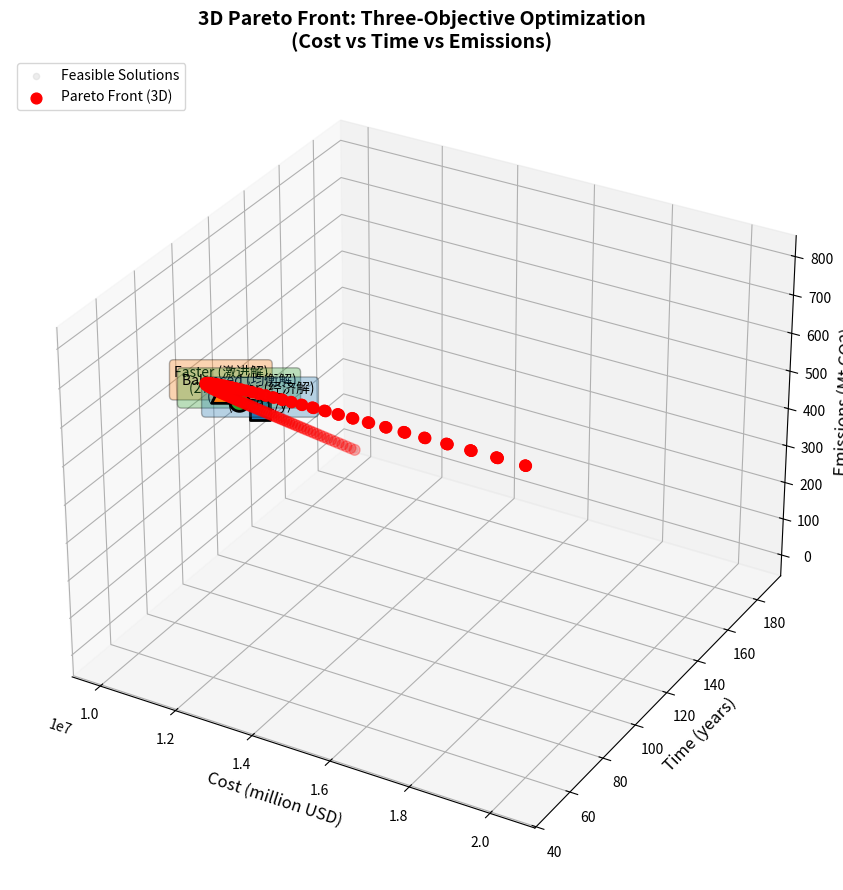

This figure's Python source: (Note: this script raises an exception after producing the figure.)
"""
三目标扫描：时间 / 成本 / 环境影响（基于简化LCA）
- 火箭的环境影响（忽略电梯影响）作为第三个目标
- 使用参数扫描（x从0到26600，每100一档）计算每个点的三目标值
- 提取三目标的非支配（Pareto）解并保存图像
- 在Pareto前沿中找到均衡、激进、经济三种解
"""

import numpy as np
import matplotlib.pyplot as plt
import argparse

# ==================== 参数定义（与之前一致） ====================
R_SES = 3 * 179_000        # 太空电梯年吞吐量 (t/year)
C_E = 100                  # 太空电梯成本 ($/kg)
Q_R = 150                  # 火箭单次载荷 (t)
C_R = 500                  # 火箭成本 ($/kg)
M = 100_000_000            # 总货物量 (t)

# ==================== 成本迭代模型参数（从1.3.3.py） ====================
TOTAL_MASS_TONS = M
ELEVATOR_CAPACITY = R_SES  # t/year
ELEVATOR_COST_PER_KG = C_E
ROCKET_CAPACITY = Q_R  # t/launch
ROCKET_MFG_COST_PER_KG = 400
ROCKET_FUEL_COST_PER_KG = 100
COST_DECAY_RATE = 0.05
MAX_ROCKET_LAUNCHES_PER_YEAR = 10000

# 单位换算
ELEVATOR_COST_PER_TON = ELEVATOR_COST_PER_KG * 1000
ROCKET_MFG_COST_PER_TON = ROCKET_MFG_COST_PER_KG * 1000
ROCKET_FUEL_COST_PER_TON = ROCKET_FUEL_COST_PER_KG * 1000

# ==================== LCA 完整工程模型（基于文献参数） ====================
# 功能单位 (FU): 1 kg payload delivered to LEO (200-500 km)

# ========== 火箭制造阶段 ==========
# 典型火箭干质量 (kg), 以 Falcon 9 为参考
ROCKET_DRY_MASS_KG = 5_000  # kg (typical for 150 ton payload rocket)

# 制造材料成分与排放因子 (kg CO₂-eq / kg material)
MATERIALS = {
    'aluminum': {'fraction': 0.40, 'ef': 11.5},      # 铝合金 40%
    'titanium': {'fraction': 0.15, 'ef': 30.0},      # 钛合金 15%
    'steel':    {'fraction': 0.30, 'ef': 6.1},       # 不锈钢 30%
    'cfrp':     {'fraction': 0.10, 'ef': 29.0},      # 碳纤维 10%
    'avionics': {'fraction': 0.05, 'ef': 60.0},      # 电子设备 5%
}

# 制造阶段单次排放 (kg CO₂-eq / 单次发射)
def calc_manufacturing_emissions():
    total = 0.0
    for mat_name, mat_data in MATERIALS.items():
        mat_mass = ROCKET_DRY_MASS_KG * mat_data['fraction']
        total += mat_mass * mat_data['ef']
    return total

MANUFACTURING_EMISSIONS_PER_LAUNCH = calc_manufacturing_emissions()

# 可复用性修正参数
N_REUSE = 15  # 典型可复用次数 (10-30)
REFURBISHMENT_FACTOR = 0.10  # 翻修系数 (5%-15%)

# 平均制造排放（摊销）(kg CO₂-eq / 单次发射)
MFG_EMISSIONS_AMORTIZED = (
    MANUFACTURING_EMISSIONS_PER_LAUNCH / N_REUSE +
    REFURBISHMENT_FACTOR * MANUFACTURING_EMISSIONS_PER_LAUNCH
)

# ========== 燃料燃烧阶段 ==========
# 选择 LOX/RP-1 为主要推进剂（应用最广泛）
FUEL_MASS_PER_LAUNCH_KG = 120_000  # kg (estimated for 150 ton payload)

# LOX/RP-1 燃烧排放因子 (kg CO₂-eq / kg fuel)
EF_FUEL_CO2 = 3.15  # CO₂ direct
EF_FUEL_BC = 1.0e-3  # Black Carbon (kg / kg fuel)
EF_FUEL_NOX = 4.0e-3  # NOₓ (kg / kg fuel)

# 平流层高度修正因子 (火箭特有)
# RFI (Radiative Forcing Index) for emissions at 11 km altitude
HEIGHT_CORRECTION_CO2 = 1.0  # CO₂ 无修正
HEIGHT_CORRECTION_BC = 7.0  # Black Carbon 高度修正 (5-10倍，取中值7)
HEIGHT_CORRECTION_NOX = 1.5  # NOₓ 高度修正

# GWP100 特征化因子 (kg CO₂-eq 等当量)
GWP_BC = 1200  # Black Carbon (900-2000, 取中值1200)
GWP_NOX = 310  # NOₓ (235-431, 取中值)

# 燃烧阶段总排放 (kg CO₂-eq / 单次发射)
COMBUSTION_EMISSIONS_PER_LAUNCH = (
    FUEL_MASS_PER_LAUNCH_KG * (
        EF_FUEL_CO2 * HEIGHT_CORRECTION_CO2 +
        EF_FUEL_BC * HEIGHT_CORRECTION_BC * GWP_BC +
        EF_FUEL_NOX * HEIGHT_CORRECTION_NOX * GWP_NOX
    )
)

# ========== 总 LCA 排放因子 ==========
# 每次发射的全生命周期排放 (kg CO₂-eq / launch)
TOTAL_EMISSIONS_PER_LAUNCH = MFG_EMISSIONS_AMORTIZED + COMBUSTION_EMISSIONS_PER_LAUNCH

# 单位载荷排放 (kg CO₂-eq / kg payload)
PAYLOAD_PER_LAUNCH_KG = 150_000  # kg (150 tons)
EMISSIONS_PER_KG_PAYLOAD = TOTAL_EMISSIONS_PER_LAUNCH / PAYLOAD_PER_LAUNCH_KG

# 单位质量排放 (kg CO₂-eq / ton)
EMISSIONS_PER_TON = EMISSIONS_PER_KG_PAYLOAD * 1000

# ==================== 离散化 x 值 ====================
DISCRETE_X = np.arange(0, 10000, 50)  

# ==================== 火箭成本迭代优化模型（从1.3.3.py改进） ====================
def solve_min_cost_for_time(T):
    """
    给定完成时间T(年)，计算最小成本（火箭+电梯混合方案）
    返回: (total_cost_USD, rocket_schedule_array)
    """
    mass_remaining = TOTAL_MASS_TONS
    total_cost = 0
    rocket_schedule = np.zeros(T, dtype=int)
    
    # A. 电梯 (基础设施，优先满载)
    elevator_mass = ELEVATOR_CAPACITY * T
    mass_remaining -= elevator_mass
    total_cost += elevator_mass * ELEVATOR_COST_PER_TON
    
    if mass_remaining <= 0:
        # 电梯足以完成任务
        real_cost = TOTAL_MASS_TONS * ELEVATOR_COST_PER_TON
        return real_cost, rocket_schedule

    # B. 火箭 (倒序填充，成本衰减模型)
    for t in range(T, 0, -1):
        if mass_remaining <= 0: 
            break
        
        # 制造成本衰减 (t年前的火箭成本更低)
        mfg_part = ROCKET_MFG_COST_PER_TON * ((1 - COST_DECAY_RATE) ** (t - 1))
        fuel_part = ROCKET_FUEL_COST_PER_TON
        current_year_cost = mfg_part + fuel_part
        
        # 当年最大运输能力
        max_mass = MAX_ROCKET_LAUNCHES_PER_YEAR * ROCKET_CAPACITY
        mass_to_transport = min(mass_remaining, max_mass)
        launches = int(np.ceil(mass_to_transport / ROCKET_CAPACITY))
        
        rocket_schedule[t-1] = launches
        total_cost += launches * ROCKET_CAPACITY * current_year_cost
        mass_remaining -= launches * ROCKET_CAPACITY
        
    if mass_remaining > 0: 
        return float('inf'), []
    
    return total_cost, rocket_schedule  

# ==================== 目标函数（基于 x 为每年发射次数） ====================
def compute_time(x):
    throughput = R_SES + x * Q_R
    if throughput <= 0:
        return np.inf
    return M / throughput


def compute_cost(x):
    """
    给定每年发射次数x，计算最小总成本（使用迭代优化模型）
    返回单位：百万美元
    """
    # 计算完成任务所需的最少时间
    throughput = R_SES + x * Q_R
    if throughput <= 0:
        return np.inf
    
    T = int(np.ceil(M / throughput))
    
    # 使用成本迭代优化模型求解最小成本
    cost_usd, _ = solve_min_cost_for_time(T)
    
    if cost_usd == float('inf'):
        return np.inf
    
    # 转换为百万美元
    return cost_usd / 1_000_000


def compute_emissions(x):
    """
    仅考虑火箭运输的环境影响（忽略电梯）
    基于单位载荷排放因子：EMISSIONS_PER_KG_PAYLOAD (kg CO2-eq/kg payload)
    返回单位：百万吨 CO2-eq
    """
    T = compute_time(x)
    if not np.isfinite(T):
        return np.inf
    
    # 火箭在T年内运送的总质量 (kg)
    rocket_mass_kg = x * T * PAYLOAD_PER_LAUNCH_KG
    
    # 总排放 (kg CO2-eq) = 质量 * 单位排放因子
    total_kg_CO2 = rocket_mass_kg * EMISSIONS_PER_KG_PAYLOAD
    
    # 转换为百万吨（Mt CO2）便于数值尺度
    return total_kg_CO2 / 1e9  # kg -> Mt


# ==================== 参数扫描 ====================
def scan_all(discrete_x=DISCRETE_X):
    xs = discrete_x
    times = np.array([compute_time(x) for x in xs])
    costs = np.array([compute_cost(x) for x in xs])
    ems = np.array([compute_emissions(x) for x in xs])
    return xs, times, costs, ems


# ==================== 三目标Pareto筛选 ====================
def pareto_nd_multiobj(objs_matrix):
    """返回非支配索引。objs_matrix shape = (N, M) N样本，M目标（越小越好）"""
    N = objs_matrix.shape[0]
    is_pareto = np.ones(N, dtype=bool)
    for i in range(N):
        if not is_pareto[i]:
            continue
        # 如果存在 j 使得 j 优于或等于 i 且至少一个严格优于，则 i 被支配
        dominated = np.any(np.all(objs_matrix <= objs_matrix[i], axis=1) & np.any(objs_matrix < objs_matrix[i], axis=1))
        if dominated:
            is_pareto[i] = False
    return np.where(is_pareto)[0]


# ==================== 三目标最优解筛选 ====================
def select_three_solutions(pareto_x, pareto_times, pareto_costs, pareto_ems):
    """
    在3维Pareto前沿中找到三种解：均衡、激进、经济
    方法：基于归一化欧几里得距离到理想原点(0,0,0)
    """
    # 获取Pareto点的目标值
    objs = np.vstack([pareto_times, pareto_costs, pareto_ems]).T
    
    # 归一化每个目标到 [0, 1]
    norm_objs = np.zeros_like(objs)
    for i in range(3):
        min_val = objs[:, i].min()
        max_val = objs[:, i].max()
        if max_val > min_val:
            norm_objs[:, i] = (objs[:, i] - min_val) / (max_val - min_val)
        else:
            norm_objs[:, i] = 0
    
    # 计算每个点到理想原点 (0,0,0) 的欧几里得距离
    distances = np.linalg.norm(norm_objs, axis=1)
    
    # 1. 均衡解：距离最近的点
    idx_balanced = np.argmin(distances)
    
    # 2. 激进解：在Pareto前沿中，在均衡点基础上时间更小的点
    # 策略：在距离最近的若干点中，选择时间最小的
    closest_indices = np.argsort(distances)[:max(1, len(distances)//8)]
    idx_fast = closest_indices[np.argmin(pareto_times[closest_indices])]
    
    # 3. 经济解：在Pareto前沿中，成本更小的点
    # 策略：在距离最近的若干点中，选择成本最小的
    idx_cheap = closest_indices[np.argmin(pareto_costs[closest_indices])]
    
    return idx_balanced, idx_fast, idx_cheap


# ==================== 主流程 ====================
if __name__ == '__main__':
    # 打印 LCA 参数汇总
    print('='*60)
    print('LCA Engineering Model Parameters (Based on Literature)')
    print('='*60)
    print(f'Rocket dry mass:                 {ROCKET_DRY_MASS_KG:,} kg')
    print(f'Reuse cycles:                    {N_REUSE}')
    print(f'Manufacturing (amortized):       {MFG_EMISSIONS_AMORTIZED:.1f} kg CO₂-eq/launch')
    print(f'Fuel mass per launch:            {FUEL_MASS_PER_LAUNCH_KG:,} kg')
    print(f'Combustion emissions:            {COMBUSTION_EMISSIONS_PER_LAUNCH:.1f} kg CO₂-eq/launch')
    print(f'Total per launch:                {TOTAL_EMISSIONS_PER_LAUNCH:.1f} kg CO₂-eq/launch')
    print(f'Per kg payload:                  {EMISSIONS_PER_KG_PAYLOAD:.4f} kg CO₂-eq/kg')
    print(f'Per ton payload:                 {EMISSIONS_PER_TON:.2f} kg CO₂-eq/ton')
    print('='*60)
    print()
    
    xs, times, costs, ems = scan_all()

    # 组合目标（小为好）： time (years), cost (million USD), emissions (Mt CO2)
    objs = np.vstack([times, costs, ems]).T

    pareto_idx = pareto_nd_multiobj(objs)

    pareto_x = xs[pareto_idx]
    pareto_times = times[pareto_idx]
    pareto_costs = costs[pareto_idx]
    pareto_ems = ems[pareto_idx]

    # 按时间排序
    order = np.argsort(pareto_times)
    pareto_x = pareto_x[order]
    pareto_times = pareto_times[order]
    pareto_costs = pareto_costs[order]
    pareto_ems = pareto_ems[order]
    
    # 找到三种解
    idx_balanced, idx_fast, idx_cheap = select_three_solutions(pareto_x, pareto_times, pareto_costs, pareto_ems)
    
    solutions = [
        {"label": "Faster (激进解)", "idx": idx_fast, "color": "#ff7f0e", "marker": "^"},
        {"label": "Balanced (均衡解)", "idx": idx_balanced, "color": "#2ca02c", "marker": "o"},
        {"label": "Cheaper (经济解)", "idx": idx_cheap, "color": "#1f77b4", "marker": "s"}
    ]

    # 保存图：3D 绘制 (Cost, Time, Emissions)
    from mpl_toolkits.mplot3d import Axes3D  # noqa: F401
    fig = plt.figure(figsize=(12, 9))
    ax = fig.add_subplot(111, projection='3d')

    # 可行解 (灰色半透明点)
    ax.scatter(costs, times, ems, c='lightgray', alpha=0.4, s=20, label='Feasible Solutions')

    # Pareto 三目标点 (红色)
    ax.scatter(pareto_costs, pareto_times, pareto_ems, c='red', s=60, depthshade=True, label='Pareto Front (3D)')
    
    # 标注三种解
    for sol in solutions:
        idx = sol['idx']
        t_val = pareto_times[idx]
        c_val = pareto_costs[idx]
        e_val = pareto_ems[idx]
        
        # 绘制特殊点
        ax.scatter(c_val, t_val, e_val, c=sol['color'], marker=sol['marker'], s=200, edgecolors='black', linewidths=2, zorder=10)
        
        # 添加标注
        ax.text(c_val, t_val, e_val + 0.05, f"{sol['label']}\n({int(pareto_x[idx])} L/y)", 
               fontsize=10, ha='center', bbox=dict(boxstyle='round', facecolor=sol['color'], alpha=0.3))

    ax.set_xlabel('Cost (million USD)', fontsize=12)
    ax.set_ylabel('Time (years)', fontsize=12)
    ax.set_zlabel('Emissions (Mt CO2)', fontsize=12)
    ax.set_title('3D Pareto Front: Three-Objective Optimization\n(Cost vs Time vs Emissions)', fontsize=14, fontweight='bold')
    ax.legend(loc='upper left')
    plt.tight_layout()

    # CLI: 支持交互模式
    parser = argparse.ArgumentParser(add_help=False)
    parser.add_argument('--interactive', action='store_true', help='Show interactive 3D plot (enable rotation)')
    args, _ = parser.parse_known_args()

    outpath = '/Users/hezhengze/Code/26美赛/latex论文/figures/pareto_3d_cost_time_emissions.png'
    
    # 始终保存图像
    plt.savefig(outpath, dpi=300, bbox_inches='tight')
    print(f'Saved 3D Pareto figure to {outpath}')
    
    # 仅当显式要求时才显示交互窗口
    if args.interactive:
        print('Interactive mode: a 3D window will open. Rotate with mouse; close window to continue.')
        try:
            plt.show()
        except Exception as e:
            print(f'Interactive display unavailable: {e}')
    else:
        plt.close()

    # 打印三种解的详细信息
    print('='*80)
    print('THREE OPTIMAL SOLUTIONS IN 3D PARETO FRONT')
    print('='*80)
    for sol in solutions:
        idx = sol['idx']
        print(f"\n{sol['label'].upper()}")
        print(f"  Launches per year:    {int(pareto_x[idx]):,} launches/year")
        print(f"  Project duration:     {pareto_times[idx]:,.2f} years")
        print(f"  Total cost:           ${pareto_costs[idx]:,.2f} million")
        print(f"  Total emissions:      {pareto_ems[idx]:,.6f} Mt CO₂-eq")
    print('='*80)

    # 打印部分Pareto解（最多20个）
    print('\n3-objective Pareto front (sample)')
    print('x (launches/yr), Time (yr), Cost (million USD), Emissions (Mt CO2)')
    print('-'*70)
    for i in range(min(20, len(pareto_x))):
        print(f"{int(pareto_x[i]):6d} , {pareto_times[i]:8.3f} , {pareto_costs[i]:10.3f} , {pareto_ems[i]:8.6f}")
    print('='*70)

    # 可选：将Pareto点保存为CSV
    try:
        import csv
        csv_path = '/Users/hezhengze/Code/26美赛/latex论文/figures/pareto_3obj.csv'
        with open(csv_path, 'w', newline='') as f:
            writer = csv.writer(f)
            writer.writerow(['x_launches_per_year','time_years','cost_millionUSD','emissions_MtCO2'])
            for i in range(len(pareto_x)):
                writer.writerow([int(pareto_x[i]), f'{pareto_times[i]:.6f}', f'{pareto_costs[i]:.6f}', f'{pareto_ems[i]:.6f}'])
        print(f'Saved Pareto CSV to {csv_path}')
    except Exception as e:
        print('Failed to save CSV:', e)
